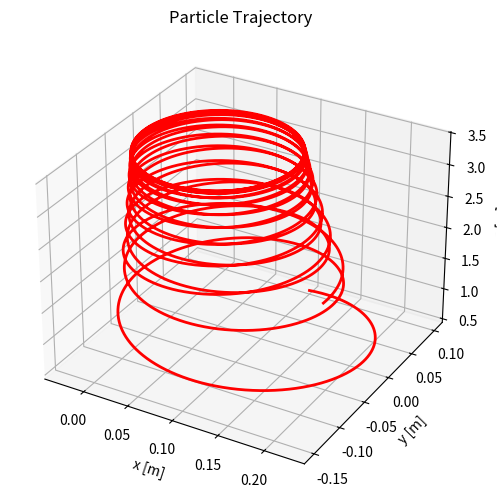
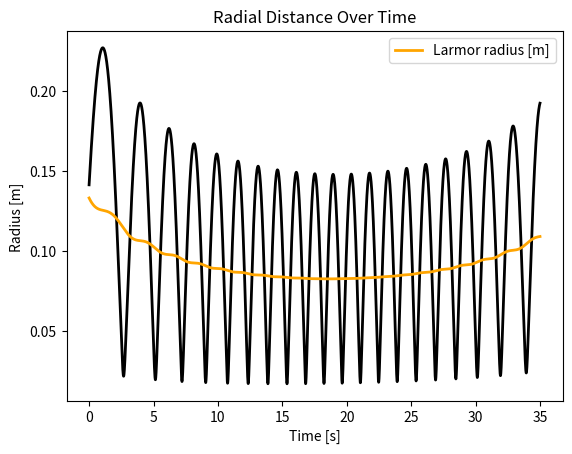
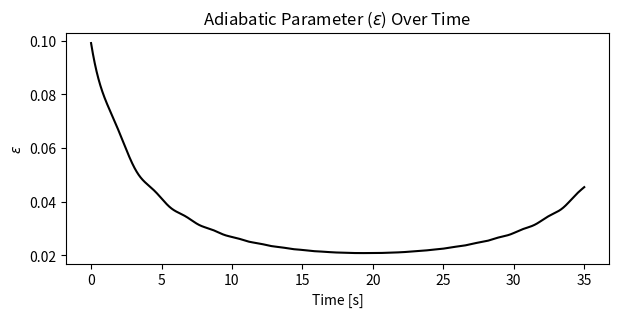
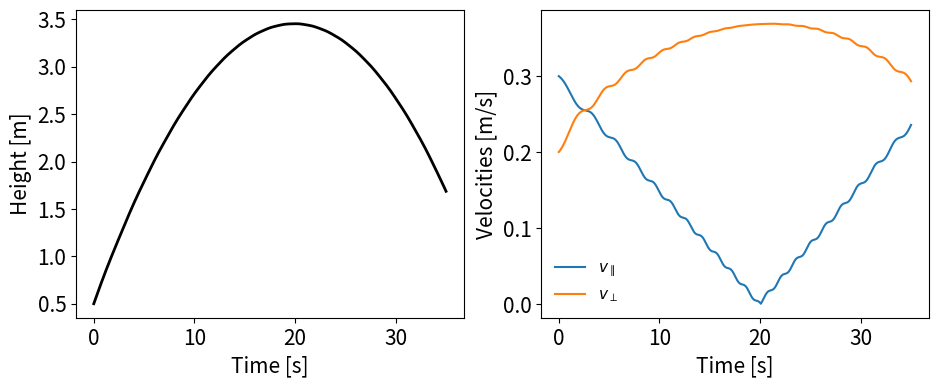
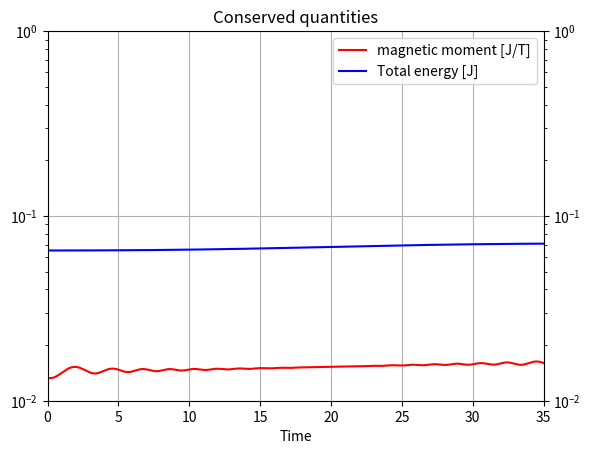

The matplotlib source for these figures, in order:
import numpy as np
import matplotlib.pyplot as plt
from mpl_toolkits.mplot3d import Axes3D

# Constants
M = 1.0  # Normalized mass
Q = 1.0  # Normalized charge
q_m = Q / M  # Charge-to-mass ratio
Bz0 = 1.0  # Magnetic field at z = 0
dBz_dz = 1.0  # Magnetic field gradient

# Initial conditions
v0x = 0.2 #0.2
v0y = 0 #0.0
v0z = 0.3 #0.3
x0, y0, z0 = 0.1, 0.1,0.5  # Initial position (normalized)

# Magnetic field components
def Bz(z):
    """Axial magnetic field."""
    return Bz0 + z * dBz_dz

def Br(r):
    """Radial magnetic field derived from divergence-free condition."""
    return -0.5 * r * dBz_dz

# Cartesian coordinates 
def theta(x, y):
    """Angle in cylindrical coordinates."""
    return np.arctan2(y, x)

def Bx(x, y, z):
    """X-component of the magnetic field."""
    r = np.sqrt(x**2 + y**2)
    return Br(r) * np.cos(theta(x, y))

def By(x, y, z):
    """Y-component of the magnetic field."""
    r = np.sqrt(x**2 + y**2)
    return Br(r) * np.sin(theta(x, y))

# Verlet integration method
def verlet(state, dt, n_steps):
    x, y, z, vx, vy, vz = state
    positions = []
    velocities = []
    
    # Compute initial acceleration
    Bx_val = Bx(x, y, z)
    By_val = By(x, y, z)
    Bz_val = Bz(z)
    ax = q_m * (vy * Bz_val - vz * By_val)
    ay = q_m * (vz * Bx_val - vx * Bz_val)
    az = q_m * (vx * By_val - vy * Bx_val)
    
    for _ in range(n_steps):
        # Store positions and velocities
        positions.append([x, y, z])
        velocities.append([vx, vy, vz])

        # Update position
        x_new = x + vx * dt + 0.5 * ax * dt**2
        y_new = y + vy * dt + 0.5 * ay * dt**2
        z_new = z + vz * dt + 0.5 * az * dt**2

        # Compute magnetic field at the new position
        Bx_val_new = Bx(x_new, y_new, z_new)
        By_val_new = By(x_new, y_new, z_new)
        Bz_val_new = Bz(z_new)

        # Compute new acceleration
        ax_new = q_m * (vy * Bz_val_new - vz * By_val_new)
        ay_new = q_m * (vz * Bx_val_new - vx * Bz_val_new)
        az_new = q_m * (vx * By_val_new - vy * Bx_val_new)

        # Update velocity
        vx += 0.5 * (ax + ax_new) * dt
        vy += 0.5 * (ay + ay_new) * dt
        vz += 0.5 * (az + az_new) * dt

        # Update positions and accelerations for the next iteration
        x, y, z = x_new, y_new, z_new
        ax, ay, az = ax_new, ay_new, az_new

    return np.array(positions), np.array(velocities)

# Initial state: [x, y, z, vx, vy, vz]
state0 = [x0, y0, z0, v0x, v0y, v0z]

# Time step and number of steps
dt = 1e-4
n_steps = 350000#300000

# Solve using Verlet method
positions, velocities = verlet(state0, dt, n_steps)
x, y, z = positions[:, 0], positions[:, 1], positions[:, 2]
vx, vy, vz = velocities[:, 0], velocities[:, 1], velocities[:, 2]
time = np.linspace(0, dt * n_steps, n_steps)
radius = np.sqrt(x**2 + y**2)
v_perp2 = vx**2 + vy**2  # Perpendicular velocity squared
B_mag =np.sqrt(Bx(x, y, z)**2 + By(x, y, z)**2 + Bz(z)**2) # Magnetic field strength

# Check stability
B_max= max(B_mag)
omega_max= q_m * B_max
T_min= 2*np.pi/omega_max
print('smallest characteristic time=',T_min,'     recomended dt=',T_min*0.01)

# Plot the 3D trajectory
fig = plt.figure(figsize=(8, 6))
ax = fig.add_subplot(111, projection='3d')
ax.plot(x, y, z, color='red', lw=2)
ax.set_title("Particle Trajectory")
ax.set_xlabel("x [m]" )
ax.set_ylabel("y [m] ")
ax.set_zlabel("z [m]")
plt.show()



#-------- Length scales of the system------------------
# Larmor radius
r_L = np.sqrt(v_perp2) / B_mag
 # Gradients in cylindrical coordinates
grad_Bz = dBz_dz  # Axial field gradient
grad_Br = - 0.5 * dBz_dz 
grad_Bx = grad_Br * np.cos(theta(x, y))
grad_By =grad_Br *  np.sin(theta(x, y))
grad_B = np.sqrt(grad_Bx**2 + grad_By**2 + grad_Bz**2)
 # Field gradient scale length
L_B = B_mag / grad_B
# Plot radial distance over time
plt.figure()
plt.plot(time, radius,color='black', lw=2)
plt.plot(time, r_L ,color='orange', lw=2,label='Larmor radius [m]')
plt.title("Radial Distance Over Time")
plt.xlabel("Time [s]" )
plt.ylabel("Radius [m] ")
plt.legend()
plt.show()

#Adiabatic Parameter
epsilon_values = r_L / L_B 
# Plot epsilon over time
plt.figure(figsize=(7, 3))
plt.plot(time, epsilon_values,color='black')
plt.title("Adiabatic Parameter ($\\epsilon$) Over Time")
plt.xlabel("Time [s]")
plt.ylabel("$\\epsilon$ ")
# [redacted]
plt.show()



# Plot height distance/ velocities over time
fig = plt.figure(figsize=(11, 4))
gs = fig.add_gridspec(1, 2, width_ratios=[1, 1])  
# Left subplot: 2D magnetic field with particle trajectory
ax1 = fig.add_subplot(gs[0])
ax1.plot(time, z,color='black', lw=2)
ax1.set_xlabel("Time [s]",size=15)
ax1.set_ylabel("Height [m]",size=15)
ax1.tick_params(axis='both', which='major', labelsize=15) 
ax2 = fig.add_subplot(gs[1])
ax2.plot(time, np.abs(vz),label='$v_\\parallel$')
ax2.plot(time, np.sqrt(vx**2 + vy**2),label='$v_\\perp$')
ax2.tick_params(axis='both', which='major', labelsize=15) 
ax2.set_xlabel("Time [s]",size=15)
ax2.set_ylabel("Velocities [m/s]",size=15)
plt.legend(fontsize=11,loc=3,frameon=False)
# [redacted]
plt.show()



# magnetic moment
mu = v_perp2 / (2 * B_mag)
# Energy
v_total2 = vx**2 + vy**2 + vz**2  # Total velocity squared
energy = 0.5 * v_total2  # Kinetic energy (normalized)

# Plot total energy over time
fig, ax = plt.subplots()
ax.set_yscale('log')
ax.tick_params(axis='y',which='both', right=True, labelright=True)
ax.set_xlim(0,max(time))
ax.set_ylim(1e-2,1)
ax.plot(time, mu,color='red',label='magnetic moment [J/T]')
ax.plot(time, energy,color='blue',label='Total energy [J]' )
ax.set_title("Conserved quantities")
ax.set_xlabel("Time")
plt.legend()
plt.grid()
plt.show()




